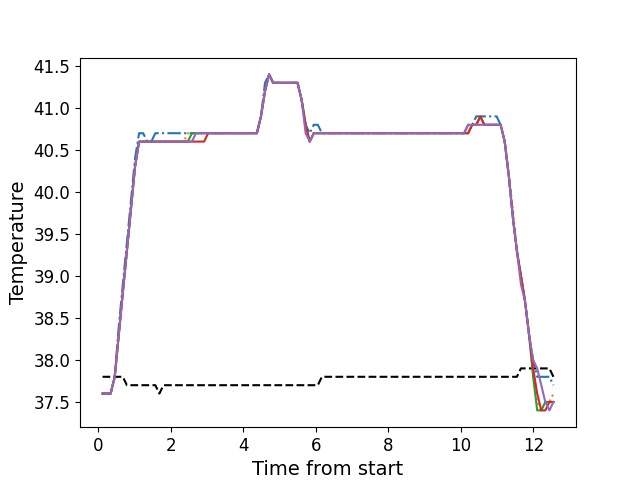

The file beside this chart, header and first rows:
, times, neutral, z1, z2, z3, z4, z5
0, 0.1166, 37.8, 37.6, 37.6, 37.6, 37.6, 37.6
1, 0.2282, 37.8, 37.6, 37.6, 37.6, 37.6, 37.6
2, 0.3399, 37.8, 37.6, 37.6, 37.6, 37.6, 37.6
3, 0.4525, 37.8, 37.8, 37.8, 37.8, 37.8, 37.8
4, 0.5641, 37.8, 38.4, 38.3, 38.3, 38.3, 38.3
5, 0.6757, 37.8, 38.9, 38.8, 38.8, 38.8, 38.8
6, 0.7884, 37.7, 39.4, 39.3, 39.3, 39.3, 39.3
7, 0.901, 37.7, 39.9, 39.8, 39.8, 39.8, 39.8
8, 1.013, 37.7, 40.4, 40.3, 40.3, 40.3, 40.3
9, 1.124, 37.7, 40.7, 40.6, 40.6, 40.6, 40.6
10, 1.237, 37.7, 40.7, 40.6, 40.6, 40.6, 40.6
11, 1.348, 37.7, 40.6, 40.6, 40.6, 40.6, 40.6
12, 1.461, 37.7, 40.6, 40.6, 40.6, 40.6, 40.6
13, 1.573, 37.7, 40.7, 40.6, 40.6, 40.6, 40.6
14, 1.685, 37.6, 40.7, 40.6, 40.6, 40.6, 40.6
15, 1.798, 37.7, 40.7, 40.6, 40.6, 40.6, 40.6
16, 1.909, 37.7, 40.7, 40.6, 40.6, 40.6, 40.6
17, 2.021, 37.7, 40.7, 40.6, 40.6, 40.6, 40.6
18, 2.133, 37.7, 40.7, 40.6, 40.6, 40.6, 40.6
19, 2.245, 37.7, 40.7, 40.6, 40.6, 40.6, 40.6
20, 2.358, 37.7, 40.7, 40.6, 40.6, 40.6, 40.6
21, 2.469, 37.7, 40.7, 40.7, 40.6, 40.6, 40.6
22, 2.582, 37.7, 40.7, 40.7, 40.7, 40.6, 40.6
23, 2.694, 37.7, 40.7, 40.7, 40.7, 40.6, 40.7
24, 2.806, 37.7, 40.7, 40.7, 40.7, 40.6, 40.7
25, 2.918, 37.7, 40.7, 40.7, 40.7, 40.6, 40.7
26, 3.03, 37.7, 40.7, 40.7, 40.7, 40.7, 40.7
27, 3.142, 37.7, 40.7, 40.7, 40.7, 40.7, 40.7
28, 3.254, 37.7, 40.7, 40.7, 40.7, 40.7, 40.7
29, 3.366, 37.7, 40.7, 40.7, 40.7, 40.7, 40.7
30, 3.478, 37.7, 40.7, 40.7, 40.7, 40.7, 40.7
31, 3.59, 37.7, 40.7, 40.7, 40.7, 40.7, 40.7
32, 3.702, 37.7, 40.7, 40.7, 40.7, 40.7, 40.7
33, 3.814, 37.7, 40.7, 40.7, 40.7, 40.7, 40.7
34, 3.927, 37.7, 40.7, 40.7, 40.7, 40.7, 40.7
35, 4.039, 37.7, 40.7, 40.7, 40.7, 40.7, 40.7
36, 4.15, 37.7, 40.7, 40.7, 40.7, 40.7, 40.7
37, 4.263, 37.7, 40.7, 40.7, 40.7, 40.7, 40.7
38, 4.375, 37.7, 40.7, 40.7, 40.7, 40.7, 40.7
39, 4.487, 37.7, 40.9, 40.9, 40.9, 40.9, 40.9
40, 4.599, 37.7, 41.3, 41.2, 41.2, 41.2, 41.2
41, 4.71, 37.7, 41.4, 41.4, 41.4, 41.4, 41.4
42, 4.823, 37.7, 41.3, 41.3, 41.3, 41.3, 41.3
43, 4.935, 37.7, 41.3, 41.3, 41.3, 41.3, 41.3
44, 5.047, 37.7, 41.3, 41.3, 41.3, 41.3, 41.3
45, 5.159, 37.7, 41.3, 41.3, 41.3, 41.3, 41.3
46, 5.272, 37.7, 41.3, 41.3, 41.3, 41.3, 41.3
47, 5.383, 37.7, 41.3, 41.3, 41.3, 41.3, 41.3
48, 5.496, 37.7, 41.3, 41.3, 41.3, 41.3, 41.3
49, 5.607, 37.7, 41.1, 41.1, 41.1, 41.1, 41.1
50, 5.719, 37.7, 40.8, 40.8, 40.8, 40.8, 40.7
51, 5.832, 37.7, 40.7, 40.6, 40.6, 40.6, 40.6
52, 5.943, 37.7, 40.8, 40.7, 40.7, 40.7, 40.7
53, 6.055, 37.7, 40.8, 40.7, 40.7, 40.7, 40.7
54, 6.168, 37.8, 40.7, 40.7, 40.7, 40.7, 40.7
55, 6.28, 37.8, 40.7, 40.7, 40.7, 40.7, 40.7
56, 6.392, 37.8, 40.7, 40.7, 40.7, 40.7, 40.7
57, 6.504, 37.8, 40.7, 40.7, 40.7, 40.7, 40.7
58, 6.617, 37.8, 40.7, 40.7, 40.7, 40.7, 40.7
59, 6.728, 37.8, 40.7, 40.7, 40.7, 40.7, 40.7
... 52 more rows
